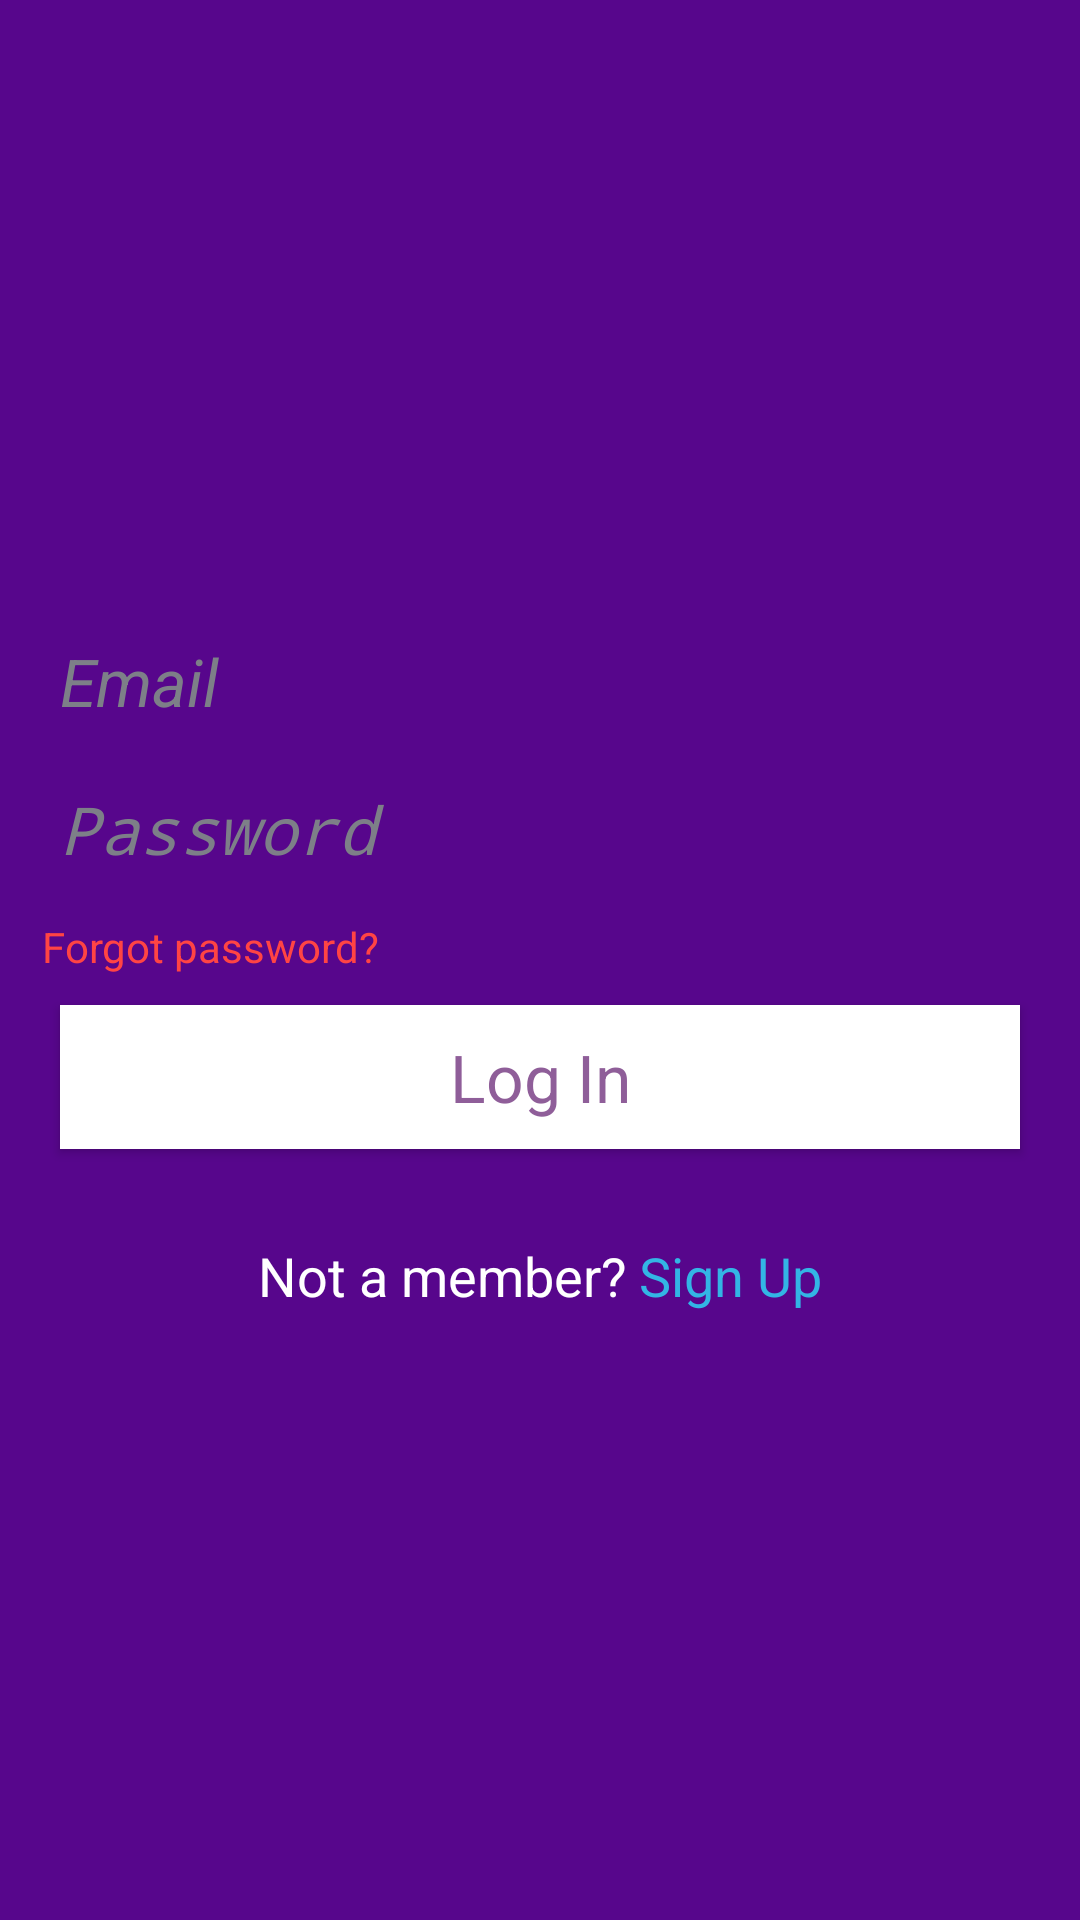

The Android layout XML behind this screen, and the referenced resources:
<!-- AndroidManifest.xml: application theme AppTheme -->
<!-- res/layout/fragment_login.xml -->
<?xml version="1.0" encoding="utf-8"?>
<LinearLayout xmlns:android="http://schemas.android.com/apk/res/android"
    android:layout_width="match_parent"
    android:layout_height="match_parent"
    android:background="@color/nyupurple"
    android:gravity="center_vertical"
    android:orientation="vertical"
    android:padding="10dp" >

    <EditText
        android:id="@+id/login_edit_email"
        style="@style/edit_texts"
        android:hint="@string/string_text_email"
        android:inputType="textEmailAddress" >
    </EditText>

    <EditText
        android:id="@+id/login_edit_password"
        style="@style/edit_texts"
        android:hint="@string/string_text_password"
        android:inputType="textPassword" />

    <TextView
        android:id="@+id/login_text_forgot"
        android:layout_width="wrap_content"
        android:layout_height="wrap_content"
        android:layout_marginLeft="4dp"
        android:layout_marginStart="4dp"
        android:layout_marginTop="5dp"
        android:text="@string/login_forgot_password"
        android:textColor="@color/red" />

    <Button
        android:id="@+id/login_button_submit"
        style="@style/buttons"
        android:text="@string/string_text_login" >
    </Button>

    <LinearLayout
        android:layout_width="match_parent"
        android:layout_height="wrap_content"
        android:layout_marginTop="20dp"
        android:gravity="center_horizontal"
        android:orientation="horizontal" >

        <TextView
            android:layout_width="wrap_content"
            android:layout_height="wrap_content"
            android:text="@string/login_not_member"
            android:textAppearance="?android:attr/textAppearanceMedium"
            android:textColor="@color/white" />

        <TextView
            android:id="@+id/signup_back"
            android:layout_width="wrap_content"
            android:layout_height="wrap_content"
            android:layout_marginLeft="4dp"
            android:layout_marginStart="4dp"
            android:text="@string/string_button_signup"
            android:textAppearance="?android:attr/textAppearanceMedium"
            android:textColor="@color/blue" />
    </LinearLayout>

</LinearLayout>
<!-- resources referenced by this layout -->
<resources>
  <color name="blue" type="color">#FF33B5E5</color>
  <color name="nyupurple" type="color">#57068c</color>
  <color name="red" type="color">#FFFF4444</color>
  <color name="white" type="color">#FFFFFF</color>
  <string name="login_forgot_password">Forgot password?</string>
  <string name="login_not_member">Not a member?</string>
  <string name="string_button_signup" translatable="false">Sign Up</string>
  <string name="string_text_email" translatable="false"><i>Email</i></string>
  <string name="string_text_login" translatable="false">Log In</string>
  <string name="string_text_password" translatable="false"><i>Password</i></string>
  <style name="buttons">
          <item name="android:layout_width">match_parent</item>
          <item name="android:padding">5dp</item>
          <item name="android:layout_height">wrap_content</item>
          <item name="android:layout_gravity">center_horizontal</item>
          <item name="android:layout_margin">10dp</item>
          <item name="android:background">@drawable/button_touch_selector</item>
          <item name="android:textAppearance">?android:attr/textAppearanceLarge</item>
          <item name="android:textColor">@color/violet</item>
      </style>
  <style name="edit_texts">
          <item name="android:layout_margin">5dp</item>
          <item name="android:padding">5dp</item>
          <item name="android:background">@drawable/rounded_edittext</item>
          <item name="android:layout_width">match_parent</item>
          <item name="android:layout_height">wrap_content</item>
          <item name="android:textColorHint">@color/ghostwhite</item>
          <item name="android:textAppearance">?android:attr/textAppearanceLarge</item>
          <item name="android:textColor">@color/black</item>
      </style>
  <style name="AppTheme" parent="@android:style/Theme.Holo.Light.DarkActionBar">
          <item name="android:actionBarStyle">@style/myTheme.ActionBar</item>
          <item name="android:popupMenuStyle">@style/myTheme.popupMenuStyle</item>
          <item name="android:itemTextAppearance">@style/itemTextStyle.AppTheme</item>
      </style>
  <!-- drawable button_touch_selector (drawable) -->
  <?xml version="1.0" encoding="utf-8"?>
  <selector xmlns:android="http://schemas.android.com/apk/res/android" >
      <item android:state_pressed="true"
          android:drawable="@color/blue"></item>
      <item android:state_selected="true"
          android:drawable="@color/white"></item>
      <item android:drawable="@color/white"></item>
  </selector>
  <color name="violet" type="color">#8F5E99</color>
  <color name="ghostwhite" type="color">#7D7F88</color>
  <color name="black" type="color">#000000</color>
  <style name="myTheme.ActionBar" parent="@android:style/Widget.Holo.Light.ActionBar">
          <item name="android:background">@color/nyupurple</item>
          <item name="android:titleTextStyle">@style/myTheme.ActionBar.Text</item>
      </style>
  <style name="myTheme.popupMenuStyle" parent="@android:style/Widget.PopupWindow">
          <item name="android:popupBackground">@color/nyupurple</item>
      </style>
  <style name="itemTextStyle.AppTheme" parent="@android:style/TextAppearance.Widget.IconMenu.Item">
          <item name="android:textColor">@color/white</item>
          <item name="android:textSize">20sp</item>
      </style>
  <style name="myTheme.ActionBar.Text" parent="@android:style/TextAppearance">
          <item name="android:textColor">@color/white</item>
      </style>
</resources>
